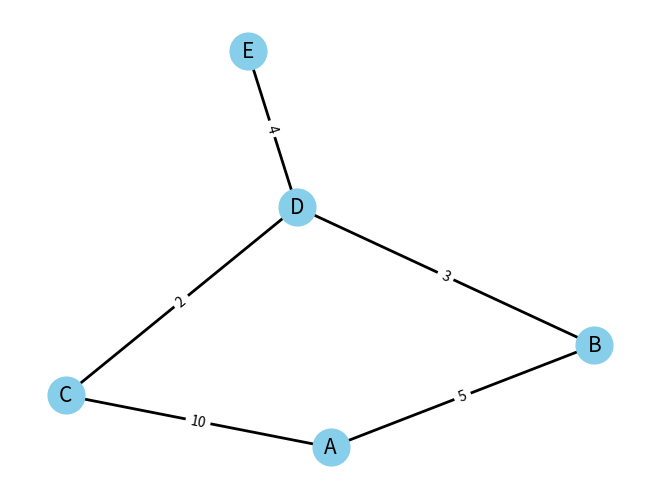

Here is the Python script that generated this plot:
# Матриця суміжності

# adj_matrix = [
#   [0, 1, 0, 1], # Вершина А
#   [1, 0, 1, 0], # Вершина В
#   [0, 1, 0, 1], # Вершина С
#   [0, 1, 0, 1], # Вершина D
# ]

# is_edge_AB = adj_matrix[0][1]

# Напішіть функцію, яка приймає матрицю суміжності та повертає 1, якщо існує ребро між конкретними вузлами, i -1, якщо такого ребра не існує. Вузли можна задавати індексами.

# def check_edge(matrix, i, j):
#     if i < 0 or j < 0 or i >= len(matrix) or j >= len(matrix[0]):
#         return -1
#     if matrix[i][j] == 1:
#         return 1
#     return -1

# Список суміжності

# adj_list = {
#   'A': ['B', 'D'],
#   'B': ['A', 'C'],
#   'C': ['B', 'D'],
#   'D': ['A', 'C']
# }

# neighbors_A = adj_list['A']

# Список ребер

# reb_list = [('A', 'B'), ('B', 'C'), ('C', 'D'), ('D', 'A')]


# Цикллічий граф

# cyclic_graph = {
#   'A': ['B', 'D'],
#   'B': ['A', 'C'],
#   'C': ['B', 'D'],
#   'D': ['A', 'C']
# }

# ======================================================================

# Рекурсивна реалізація алгоритму DFS

# def dfs_recursive(graph, vertex, visited=None):
#     if visited is None:
#         visited = set()
#     visited.add(vertex)
#     print(vertex, end=' ') # Відвідуємо вершину
#     for neighbor in graph[vertex]:
#         if neighbor not in visited:
#             dfs_recursive(graph, neighbor, visited)

# Представлення графа за допомогою списку сумііжності

# graph = {
#     'A': ['B', 'C'],
#     'B': ['A', 'D', 'E'],
#     'C': ['A', 'F'],
#     'D': ['B'],
#     'E': ['B', 'F'],
#     'F': ['C', 'E'] 
# }

# def dfs_recursive(graph, 'A')

# ======================================================================


# Ітеративна реалізація алгоритму DFS

# def dfs_iterative(graph, start_vertex):
#     visited = set()
#     # Використовуємо стек для зберігання вершин
#     stack = [start_vertex]
#     while stack:
#         # Вилучаємо вершину зі стеку
#         vertex = stack.pop()
#         if vertex not in visited:
#             print(vertex, end=' ')
#             # Відвідуємо вершину
#             visited.add(vertex)
#             # Додаємо сусідні вершини до стеку
#             stack.extend(reversed(graph[vertex]))

# graph = {
#     'A': ['B', 'C'],
#     'B': ['A', 'D', 'E'],
#     'C': ['A', 'F'],
#     'D': ['B'],
#     'E': ['B', 'F'],
#     'F': ['C', 'E'] 
# }

# dfs_iterative(graph, 'A')

# ======================================================================

# Ітеративна реалізація BFS

# from collections import deque

# def bfs_iterative(graph, start):
#     # Ініціалізація порожньої множини для зберігання відвіданих вершин
#     visited = set()
#     # Ініціалізація черги з початковою вершиною
#     queue = deque([start])

#     while queue:  # Поки черга не порожня, продовжуємо обхід
#         # Вилучаємо першу вершину з черги
#         vertex = queue.popleft()
#         # Перевіряємо, чи була вершина відвідана раніше
#         if vertex not in visited:
#             # Якщо не була відвідана, друкуємо її
#             print(vertex, end=" ")
#             # Додаємо вершину до множини відвіданих вершин
#             visited.add(vertex)
#             # Додаємо всіх невідвіданих сусідів вершини до кінця черги
#             # Операція різниці множин вилучає вже відвідані вершини зі списку сусідів
#             queue.extend(set(graph[vertex]) - visited)
#     # Повертаємо множину відвіданих вершин після завершення обходу
#     return visited  

# # Представлення графа за допомогою списку суміжності
# graph = {
#     'A': ['B', 'C'],
#     'B': ['A', 'D', 'E'],
#     'C': ['A', 'F'],
#     'D': ['B'],
#     'E': ['B', 'F'],
#     'F': ['C', 'E']
# }

# Запуск алгоритму BFS
# bfs_iterative(graph, 'A')

# ======================================================================

# Рекурсивна реалізація BFS

# from collections import deque

# def bfs_recursive(graph, queue, visited=None):
#     # Перевіряємо, чи існує множина відвіданих вершин, якщо ні, то ініціалізуємо нову
#     if visited is None:
#         visited = set()
#     # Якщо черга порожня, завершуємо рекурсію
#     if not queue:
#         return
#     # Вилучажмо вершину з початку черги
#     vertex = queue.popleft()
#     # Перевіряємо, чи видалили дану вершину:
#     if vertex not in visited:
#         print(vertex, end=" ")
#         # Додаємо вершину до множини відвіданих вершин.
#         visited.add(vertex)
#         # Додаємо невідвіданих сусідів даної вершини в кінець черги
#         queue.extend(set(graph[vertex]) - visited)
#     # Рекурсивний виклик функції з тією ж чергою та множиною відвіданих вершин
#     bfs_recursive(graph, queue, visited)

# graph = {
#     'A': ['B', 'C'],
#     'B': ['A', 'D', 'E'],
#     'C': ['A', 'F'],
#     'D': ['B'],
#     'E': ['B', 'F'],
#     'F': ['C', 'E']
# }

# # Запуск рекурсивного адгоритму
# bfs_recursive(graph, deque(['A']))


# ======================================================================

# Бібліотека networkX. Неорієнтовний граф

# import networkx as nx

# G = nx.Graph()

# G.add_node('A')
# G.add_nodes_from(['B', 'C', 'D'])

# G.add_edge('A', 'B')
# G.add_edges_from([('A', 'C'), ('B', 'C'), ('B', 'D')])

# print('Nodes:', G.nodes())
# print('Edges:', G.edges())

# # Вузли які з'єднані між конкретним вузлом
# print(list(G.neighbors('A')))

# # Видалення вузла
# # G.remove_node('A')
# # print('Nodes:', G.nodes())

# # G.remove_nodes_from(['B', 'C'])
# # print('Nodes:', G.nodes())

# G.remove_edge('A', 'B')
# print('Edges:', G.edges())

# G.remove_edges_from([('A', 'C'), ('B', 'D')])
# print('Edges:', G.edges())

# ======================================================================

# Бібліотека networkX. Орієнтовний граф

# import networkx as nx

# DG = nx.DiGraph()

# DG.add_edges_from([("A", "B"), ("B", "C")])
# G = nx.Graph(DG)

# G.add_node(1)
# G.add_node("A")
# G.add_node((2, 3))

# G.add_edge(1, "A", weight=2.5, label='connection')

# print("Nodes:" , G.nodes())
# print("Edges:" , G.edges())

# neighbors_of_A = G["A"]

# edge_info = G["A"]["B"]

# print("Neighbors of A:", neighbors_of_A)
# print("Edge info:", edge_info)

# G.graph["name"] = "My Graph"
# G.nodes["A"]["color"] = "blue"

# G["A"]["B"]["weight"] = 5

# print("Graph name:", G.graph["name"])
# print("Node color:", G.nodes["A"]["color"])
# print("Edge weight:", G["A"]["B"]["weight"])

# G["A"]["B"]["weight"] = 5

# G.add_node("A", color="red")
# G.add_edge("A", "B", weight=4)

# ======================================================================

# Аналіз графів

# import networkx as nx
# import matplotlib.pyplot as plt

# G = nx.Graph()

# G.add_node("A")
# G.add_nodes_from(["B", "C", "D"])

# G.add_edge("A", "B")
# G.add_edges_from([("A", "C"), ("B", "C"), ("B", "D")])

# num_nodes = G.number_of_nodes()  # 4
# num_edges = G.number_of_edges()  # 4
# is_connected = nx.is_connected(G)  # True

# degree_centrality = nx.degree_centrality(G)  # {'A': 0.6666666666666666, 'B': 1.0, 'C': 0.6666666666666666, 'D': 0.3333333333333333}
# closeness_centrality = nx.closeness_centrality(G)  # {'A': 0.75, 'B': 1.0, 'C': 0.75, 'D': 0.6}
# betweenness_centrality = nx.betweenness_centrality(G)  # {'A': 0.0, 'B': 0.6666666666666666, 'C': 0.0, 'D': 0.0}


# import matplotlib.pyplot as plt
# G = nx.complete_graph(3)
# options = {
#     "node_color": "yellow",
#     "edge_color": "lightblue",
#     "node_size": 500,
#     "width": 3,
#     "with_labels": True
# }
# nx.draw(G, **options)
# plt.show()

# ======================================================================

# Алгоритмом Дейкстри

import networkx as nx
import matplotlib.pyplot as plt

# Створення графа
G = nx.Graph()

# Додавання міст і доріг
G.add_edge('A', 'B', weight=5)
G.add_edge('A', 'C', weight=10)
G.add_edge('B', 'D', weight=3)
G.add_edge('C', 'D', weight=2)
G.add_edge('D', 'E', weight=4)

# Візуалізація графа
pos = nx.spring_layout(G, seed=42)
nx.draw(G, pos, with_labels=True, node_size=700, node_color="skyblue", font_size=15, width=2)
labels = nx.get_edge_attributes(G, 'weight')
nx.draw_networkx_edge_labels(G, pos, edge_labels=labels)

plt.show()


def dijkstra(graph, start):
    # Ініціалізація відстаней та множини невідвіданих вершин
    distances = {vertex: float('infinity') for vertex in graph}
    distances[start] = 0
    unvisited = list(graph.keys())

    while unvisited:
        # Знаходження вершини з найменшою відстанню серед невідвіданих
        current_vertex = min(unvisited, key=lambda vertex: distances[vertex])

        # Якщо поточна відстань є нескінченністю, то ми завершили роботу
        if distances[current_vertex] == float('infinity'):
            break

        for neighbor, weight in graph[current_vertex].items():
            distance = distances[current_vertex] + weight

            # Якщо нова відстань коротша, то оновлюємо найкоротший шлях
            if distance < distances[neighbor]:
                distances[neighbor] = distance

        # Видаляємо поточну вершину з множини невідвіданих
        unvisited.remove(current_vertex)

    return distances

# Приклад графа у вигляді словника
graph = {
    'A': {'B': 5, 'C': 10},
    'B': {'A': 5, 'D': 3},
    'C': {'A': 10, 'D': 2},
    'D': {'B': 3, 'C': 2, 'E': 4},
    'E': {'D': 4}
}

# Виклик функції для вершини A
print(dijkstra(graph, 'A'))
